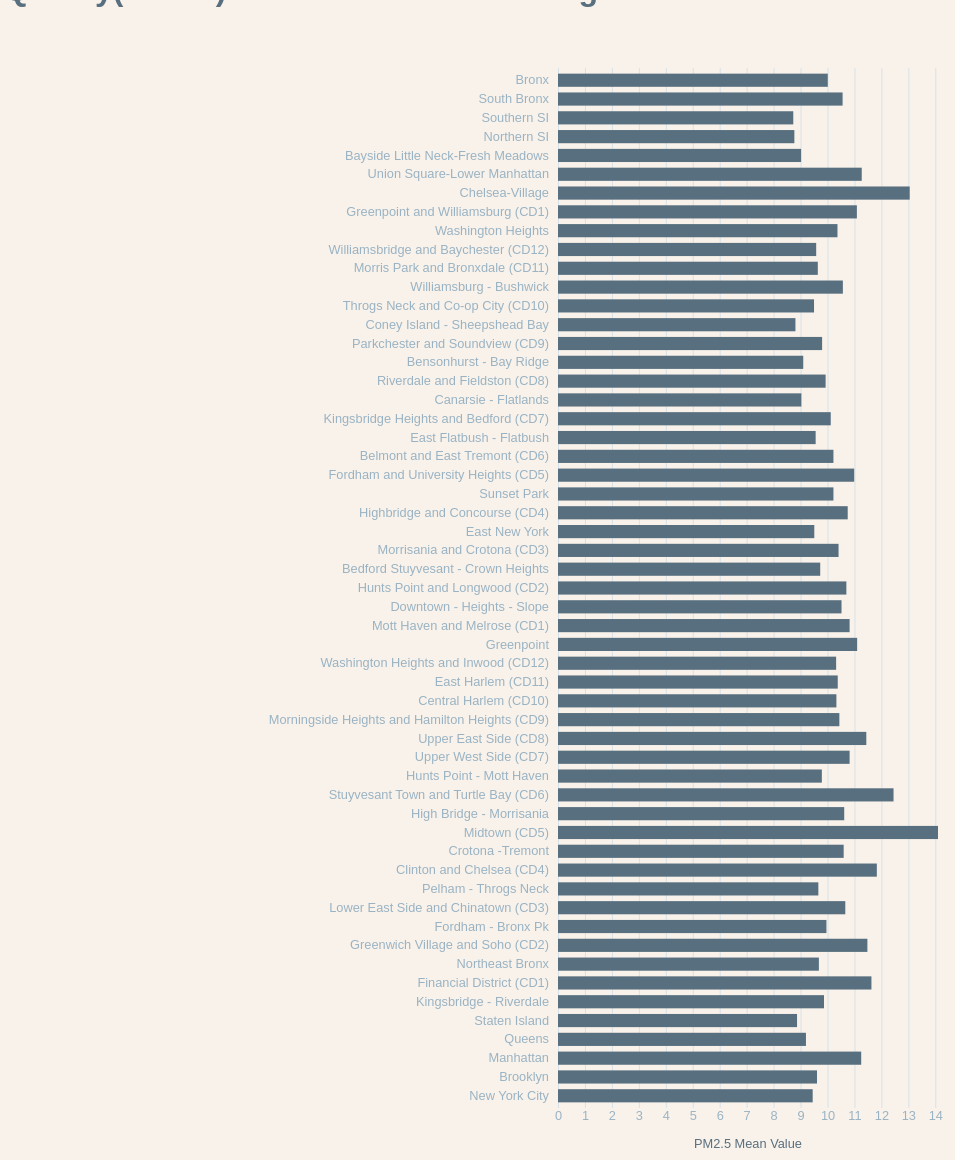
D3 v7 page, settled after 480 driven frames (8 s of simulated time); the page loaded 1 data file(s).


// ── js/app.js
/*global d3*/

var svg = d3.select("#svg");

const height = 1200;
const width = 1200;

//const padding = {top:50, left:50, right:50, bottom:50};

const render = data => {
    const xValue = d => d.MeanDataValue;
    const yValue = d => d.GeoPlaceName;
    const margin = {top:60, left:800, right:20, bottom:100};
    const innerWidth = width - margin.left - margin.right;
    const innerHeight = height - margin.bottom - margin.top;

    
    
    const xScale = d3.scaleLinear()
    .domain([0, d3.max(data, xValue)])
    .range([0, innerWidth]);
    
    console.log(xScale.domain());
    console.log(xScale.range());
    
    const xAxis = d3.axisBottom(xScale)
    .tickSize(-innerHeight);
    
    const yScale = d3.scaleBand()
    .domain(data.map(yValue))
    .range([0, innerHeight])
    .padding(0.3);
    
    console.log(yScale.domain());
    console.log(yScale.range());
    
    const yAxis = d3.axisLeft(yScale);
    
    
    const g = svg.append('g')
          .attr('transform', `translate(${margin.left},${margin.top})`);
    
    g.append('g').call(yAxis)
    .selectAll('.domain, .tick line')
    .remove();
    
    
    const xAxisG = g.append('g').call(xAxis)
    .attr('transform', `translate(0,${innerHeight})`);
    
    xAxisG.select('.domain').remove();

    xAxisG.append('text')
    .attr('y', 40)
    .attr('x', innerWidth/2)
    .attr('fill',"#586F7F" )
    .text('PM2.5 Mean Value');


    g.selectAll('rect').data(data)
    .enter().append('rect')
    .attr("y", d => yScale(yValue(d)))
    .attr('width', d => xScale(xValue(d)))
    .attr('height', yScale.bandwidth())
    .attr('fill', "#586F7F")
    
}

(async () => {
    const app = d3.select('#app')
    
    //fetch all data from d3.csv
    const data = await d3.csv('./data/Sorted_Air_Quality.csv');
    data.forEach(d => {
        d.MeanDataValue = +d.MeanDataValue;
    });
    render(data);
    
}
    )();
    




### data: data/Sorted_Air_Quality.csv
Name, GeoPlaceName, MeanDataValue
Fine Particulate Matter (PM2.5), Bronx, 10.01
Fine Particulate Matter (PM2.5), South Bronx, 10.56
Fine Particulate Matter (PM2.5), Southern SI, 8.73
Fine Particulate Matter (PM2.5), Northern SI, 8.77
Fine Particulate Matter (PM2.5), Bayside Little Neck-Fresh Meadows, 9.02
Fine Particulate Matter (PM2.5), Union Square-Lower Manhattan, 11.27
Fine Particulate Matter (PM2.5), Chelsea-Village, 13.05
Fine Particulate Matter (PM2.5), Greenpoint and Williamsburg (CD1), 11.09
Fine Particulate Matter (PM2.5), Washington Heights, 10.37
Fine Particulate Matter (PM2.5), Williamsbridge and Baychester (CD12), 9.58
Fine Particulate Matter (PM2.5), Morris Park and Bronxdale (CD11), 9.64
Fine Particulate Matter (PM2.5), Williamsburg - Bushwick, 10.57
Fine Particulate Matter (PM2.5), Throgs Neck and Co-op City (CD10), 9.50
Fine Particulate Matter (PM2.5), Coney Island - Sheepshead Bay, 8.81
Fine Particulate Matter (PM2.5), Parkchester and Soundview (CD9), 9.80
Fine Particulate Matter (PM2.5), Bensonhurst - Bay Ridge, 9.10
Fine Particulate Matter (PM2.5), Riverdale and Fieldston (CD8), 9.93
Fine Particulate Matter (PM2.5), Canarsie - Flatlands, 9.03
Fine Particulate Matter (PM2.5), Kingsbridge Heights and Bedford (CD7), 10.12
Fine Particulate Matter (PM2.5), East Flatbush - Flatbush, 9.56
Fine Particulate Matter (PM2.5), Belmont and East Tremont (CD6), 10.22
Fine Particulate Matter (PM2.5), Fordham and University Heights (CD5), 10.99
Fine Particulate Matter (PM2.5), Sunset Park, 10.22
Fine Particulate Matter (PM2.5), Highbridge and Concourse (CD4), 10.75
Fine Particulate Matter (PM2.5), East New York, 9.51
Fine Particulate Matter (PM2.5), Morrisania and Crotona (CD3), 10.41
Fine Particulate Matter (PM2.5), Bedford Stuyvesant - Crown Heights, 9.73
Fine Particulate Matter (PM2.5), Hunts Point and Longwood (CD2), 10.7
Fine Particulate Matter (PM2.5), Downtown - Heights - Slope, 10.52
Fine Particulate Matter (PM2.5), Mott Haven and Melrose (CD1), 10.82
Fine Particulate Matter (PM2.5), Greenpoint, 11.1
Fine Particulate Matter (PM2.5), Washington Heights and Inwood (CD12), 10.32
Fine Particulate Matter (PM2.5), East Harlem (CD11), 10.38
Fine Particulate Matter (PM2.5), Central Harlem (CD10), 10.33
Fine Particulate Matter (PM2.5), Morningside Heights and Hamilton Heights…, 10.44
Fine Particulate Matter (PM2.5), Upper East Side (CD8), 11.44
Fine Particulate Matter (PM2.5), Upper West Side (CD7), 10.82
Fine Particulate Matter (PM2.5), Hunts Point - Mott Haven, 9.79
Fine Particulate Matter (PM2.5), Stuyvesant Town and Turtle Bay (CD6), 12.45
Fine Particulate Matter (PM2.5), High Bridge - Morrisania, 10.62
Fine Particulate Matter (PM2.5), Midtown (CD5), 14.10
Fine Particulate Matter (PM2.5), Crotona -Tremont, 10.60
Fine Particulate Matter (PM2.5), Clinton and Chelsea (CD4), 11.83
Fine Particulate Matter (PM2.5), Pelham - Throgs Neck, 9.66
Fine Particulate Matter (PM2.5), Lower East Side and Chinatown (CD3), 10.66
Fine Particulate Matter (PM2.5), Fordham - Bronx Pk, 9.96
Fine Particulate Matter (PM2.5), Greenwich Village and Soho (CD2), 11.48
Fine Particulate Matter (PM2.5), Northeast Bronx, 9.68
Fine Particulate Matter (PM2.5), Financial District (CD1), 11.63
Fine Particulate Matter (PM2.5), Kingsbridge - Riverdale, 9.87
Fine Particulate Matter (PM2.5), Staten Island, 8.87
Fine Particulate Matter (PM2.5), Queens, 9.20
Fine Particulate Matter (PM2.5), Manhattan, 11.25
Fine Particulate Matter (PM2.5), Brooklyn, 9.61
Fine Particulate Matter (PM2.5), New York City, 9.45